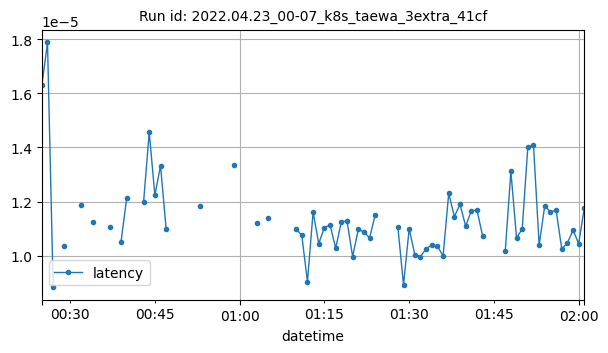

The data file committed next to this chart (first rows):
datetime, latency
2022-04-23T00:25:00Z, 1.629193623860677e-05
2022-04-23T00:26:00Z, 1.7881393432617188e-05
2022-04-23T00:27:00Z, 8.82148742675781e-06
2022-04-23T00:29:00Z, 1.037120819091797e-05
2022-04-23T00:32:00Z, 1.1852809361049107e-05
2022-04-23T00:34:00Z, 1.1235475540161133e-05
2022-04-23T00:37:00Z, 1.1046727498372396e-05
2022-04-23T00:39:00Z, 1.049041748046875e-05
2022-04-23T00:40:00Z, 1.2111663818359376e-05
2022-04-23T00:43:00Z, 1.1968612670898438e-05
2022-04-23T00:44:00Z, 1.4567375183105469e-05
2022-04-23T00:45:00Z, 1.2230873107910156e-05
2022-04-23T00:46:00Z, 1.3327598571777343e-05
2022-04-23T00:47:00Z, 1.0967254638671873e-05
2022-04-23T00:53:00Z, 1.18255615234375e-05
2022-04-23T00:59:00Z, 1.33514404296875e-05
2022-04-23T01:03:00Z, 1.120567321777344e-05
2022-04-23T01:05:00Z, 1.1372566223144532e-05
2022-04-23T01:10:00Z, 1.0991096496582032e-05
2022-04-23T01:11:00Z, 1.0744730631510417e-05
2022-04-23T01:12:00Z, 9.036064147949218e-06
2022-04-23T01:13:00Z, 1.1610984802246094e-05
2022-04-23T01:14:00Z, 1.0442733764648437e-05
2022-04-23T01:15:00Z, 1.1038780212402343e-05
2022-04-23T01:16:00Z, 1.113414764404297e-05
2022-04-23T01:17:00Z, 1.0275840759277344e-05
2022-04-23T01:18:00Z, 1.125335693359375e-05
2022-04-23T01:19:00Z, 1.1277198791503906e-05
2022-04-23T01:20:00Z, 9.965896606445312e-06
2022-04-23T01:21:00Z, 1.0967254638671877e-05
2022-04-23T01:22:00Z, 1.087188720703125e-05
2022-04-23T01:23:00Z, 1.0657310485839844e-05
2022-04-23T01:24:00Z, 1.1515617370605468e-05
2022-04-23T01:28:00Z, 1.10626220703125e-05
2022-04-23T01:29:00Z, 8.916854858398437e-06
2022-04-23T01:30:00Z, 1.0991096496582032e-05
2022-04-23T01:31:00Z, 1.0037422180175782e-05
2022-04-23T01:32:00Z, 9.965896606445312e-06
2022-04-23T01:33:00Z, 1.0251998901367188e-05
2022-04-23T01:34:00Z, 1.0395050048828124e-05
2022-04-23T01:35:00Z, 1.0347366333007812e-05
2022-04-23T01:36:00Z, 9.989738464355468e-06
2022-04-23T01:37:00Z, 1.2302398681640625e-05
2022-04-23T01:38:00Z, 1.1444091796875e-05
2022-04-23T01:39:00Z, 1.1897087097167968e-05
2022-04-23T01:40:00Z, 1.1086463928222656e-05
2022-04-23T01:41:00Z, 1.1660835959694602e-05
2022-04-23T01:42:00Z, 1.1682510375976562e-05
2022-04-23T01:43:00Z, 1.072883605957031e-05
2022-04-23T01:47:00Z, 1.0156631469726563e-05
2022-04-23T01:48:00Z, 1.3113021850585938e-05
2022-04-23T01:49:00Z, 1.0657310485839844e-05
2022-04-23T01:50:00Z, 1.098314921061198e-05
2022-04-23T01:51:00Z, 1.4019012451171881e-05
2022-04-23T01:52:00Z, 1.4090538024902344e-05
2022-04-23T01:53:00Z, 1.0395050048828127e-05
2022-04-23T01:54:00Z, 1.1849403381347657e-05
2022-04-23T01:55:00Z, 1.1610984802246094e-05
2022-04-23T01:56:00Z, 1.1682510375976562e-05
2022-04-23T01:57:00Z, 1.0251998901367188e-05
... 4 more rows
